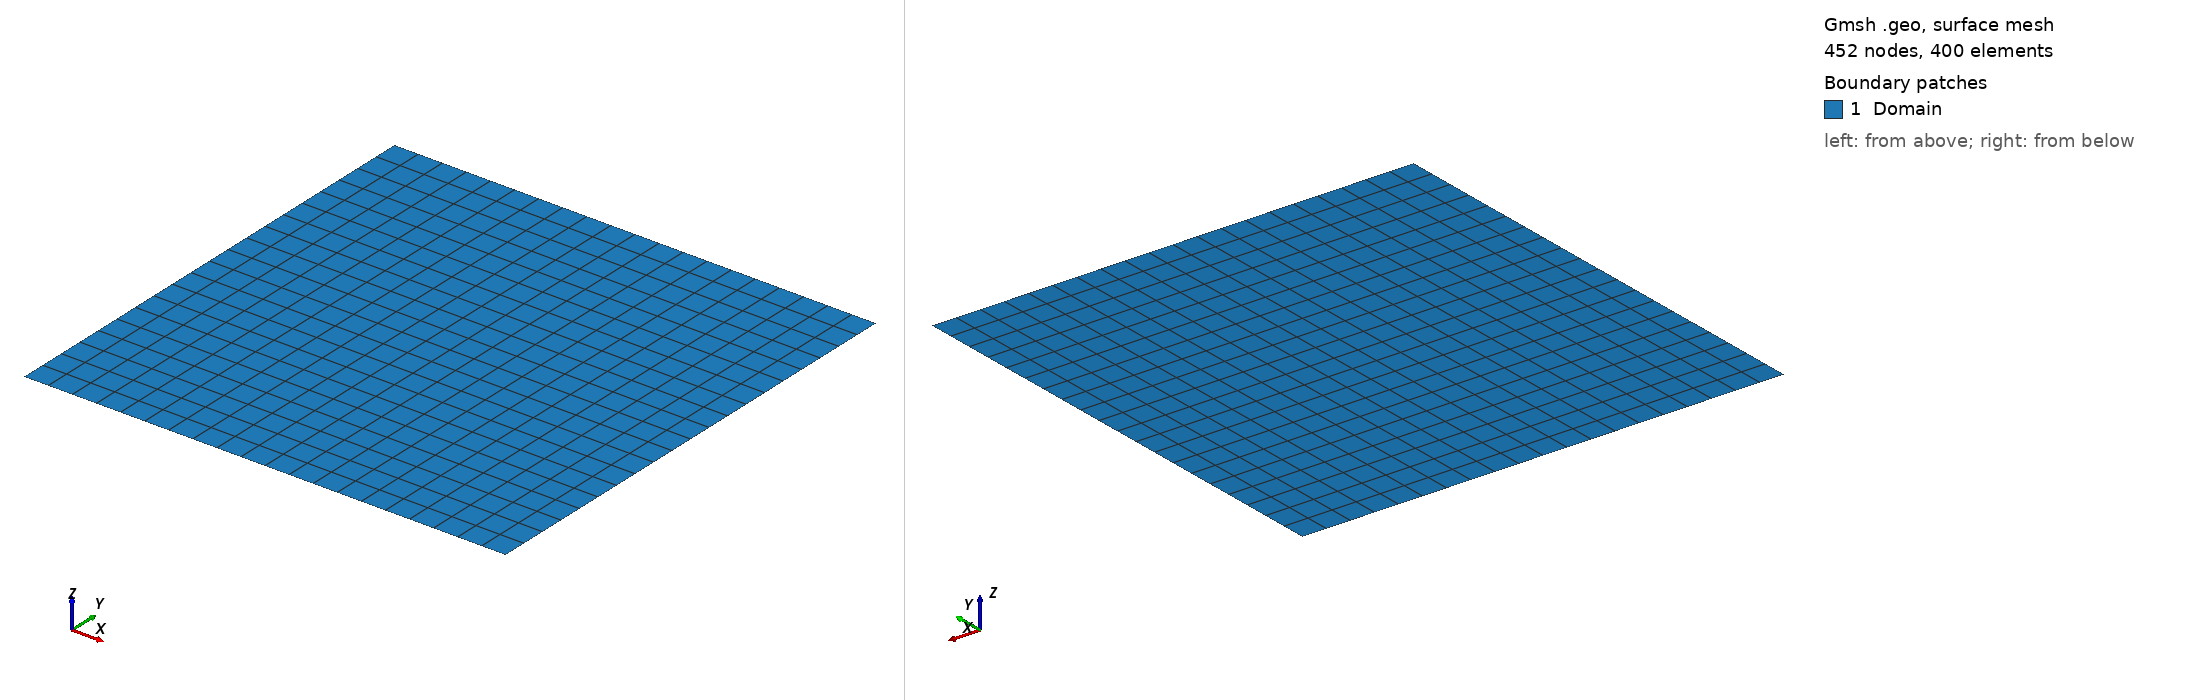

Gmsh geometry script, surface-meshed: 452 nodes, 400 surface elements. Boundary patches (legend numbers): 1 Domain. Left view from above one corner, right view from below the opposite corner. Legend entries are the model's physical surfaces. The drawing asked Gmsh for element sizes between 1% and 20% of the model's largest extent; the script's own settings can give other sizes.

=== CB_n20.geo (drawn) ===
// Centre-crease benchmark: [-1, 1]^2, crease (-0.5, 0) -> (0.5, 0) on the y = 0 node row.
SetFactory("Built-in");
Mesh.SaveAll = 0;
Point(1) = {-1, -1, 0}; Point(2) = {1, -1, 0}; Point(3) = {1, 1, 0}; Point(4) = {-1, 1, 0};
Line(1) = {1, 2}; Line(2) = {2, 3}; Line(3) = {3, 4}; Line(4) = {4, 1};
Curve Loop(1) = {1, 2, 3, 4};
Plane Surface(1) = {1};
Transfinite Curve {1, 2, 3, 4} = 21;
Transfinite Surface {1};
Recombine Surface {1};

// Crease: its own line, not embedded in the sheet; one segment per element.
Point(10) = {-0.5, 0, 0}; Point(11) = {0.5, 0, 0};
Line(5) = {10, 11};
Transfinite Curve {5} = 11;

Physical Surface("Domain", 100) = {1};
Physical Curve("Crease", 5) = {5};
Physical Point(1) = {1};
Physical Point(2) = {2};
Physical Point(4) = {4};
